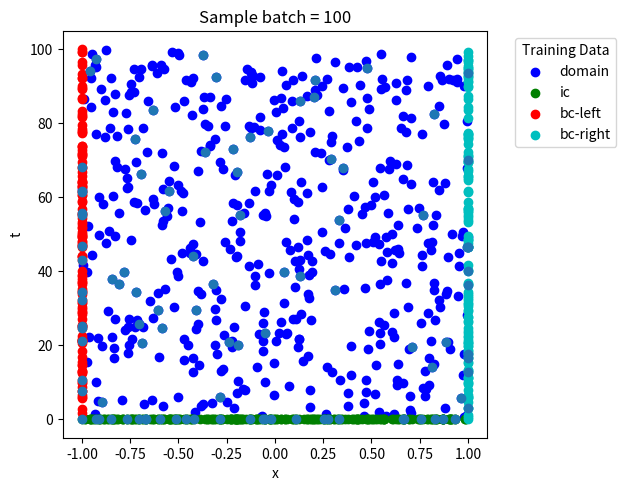

Reproduce this figure in Python.
# ==============================================================================
# Copyright 2021 SciANN -- Ehsan Haghighat. 
# All Rights Reserved.
#
# Licensed under the MIT License.
# 
# A guide for generating collocation points for PINN solvers. 
# 
# Includes: 
#    - DataGeneratorX: 
#           Generate 1D collocation grid. 
#    - DataGeneratorXY: 
#           Generate 2D collocation grid for a rectangular domain. 
#    - DataGeneratorXT: 
#           Generate 1D time-dependent collocation grid. 
#    - DataGeneratorXYT: 
#           Generate 2D time-dependent collocation grid  for a rectangular domain. 
# ==============================================================================

import numpy as np 
import matplotlib.pyplot as plt 
from itertools import cycle
cycol = cycle('bgrcmk')


class DataGeneratorX:
  """ Generates 1D collocation grid for training PINNs
  # Arguments:
    X: [X0, X1]
    targets: list and type of targets you wish to impose on PINNs. 
        ('domain', 'bc-left', 'bc-right', 'all')
    num_sample: total number of collocation points. 

  # Examples: 
    >> dg = DataGeneratorX([0., 1.], ["domain", "bc-left", "bc-right"], 10000)
    >> input_data, target_data = dg.get_data()

  """
  def __init__(self, 
               X=[0., 1.],
               targets=['domain', 'bc-left', 'bc-right'], 
               num_sample=10000):
    'Initialization'
    self.Xdomain = X
    self.targets = targets
    self.num_sample = num_sample
    self.input_data = None
    self.target_data = None
    self.set_data()

  def __len__(self):
    return self.input_data[0].shape[0]

  def set_data(self):
    self.input_data, self.target_data = self.generate_data()

  def get_data(self):
    return self.input_data, self.target_data

  def generate_data(self):
    # distribute half inside domain half on the boundary 
    num_sample = int(self.num_sample/2)
    
    counter = 0
    # domain points 
    x_dom = np.random.uniform(self.Xdomain[0], self.Xdomain[1], num_sample)
    ids_dom = np.arange(x_dom.shape[0])
    counter += ids_dom.size

    # left bc points 
    x_bc_left = np.full(int(num_sample/2), self.Xdomain[0])
    ids_bc_left = np.arange(x_bc_left.shape[0]) + counter
    counter += ids_bc_left.size

    # right bc points 
    x_bc_right = np.full(num_sample-int(num_sample/2), self.Xdomain[1])
    ids_bc_right = np.arange(x_bc_right.shape[0]) + counter 
    counter += ids_bc_right.size

    ids_bc = np.concatenate([ids_bc_left, ids_bc_right])
    ids_all = np.concatenate([ids_dom, ids_bc])

    ids = {
        'domain': ids_dom, 
        'bc-left': ids_bc_left, 
        'bc-right': ids_bc_right,
        'bc': ids_bc, 
        'all': ids_all
    }

    assert all([t in ids.keys() for t in self.targets]), \
      'accepted target types: {}'.format(ids.keys())

    input_data = [
        np.concatenate([x_dom, x_bc_left, x_bc_right]).reshape(-1,1),
    ]
    total_sample = input_data[0].shape[0]

    target_data = []
    for i, tp in enumerate(self.targets):
      target_data.append(
          (ids[tp], 'zeros')
      )
      
    return input_data, target_data

  def get_test_grid(self, Nx=1000):
    xs = np.linspace(self.Xdomain[0], self.Xdomain[1], Nx)
    return xs

  def plot_sample_batch(self, batch_size=500):
      ids = np.random.choice(len(self), batch_size, replace=False)
      x_data = self.input_data[0][ids,:]
      y_data = np.random.uniform(-.1, .1, x_data.shape)
      plt.scatter(x_data, y_data)
      plt.xlabel('x')
      plt.ylabel('Random vals')
      plt.ylim(-1,1)
      plt.title('Sample batch = {}'.format(batch_size))
      plt.show()

  def plot_data(self):
      fig = plt.figure()
      for t, (t_idx, t_val) in zip(self.targets, self.target_data):
        x_data = self.input_data[0][t_idx,:]
        y_data = np.random.uniform(-.1, .1, x_data.shape)
        plt.scatter(x_data, y_data, label=t, c=next(cycol))
      plt.ylim(-1,1)
      plt.xlabel('x')
      plt.ylabel('Random vals')
      plt.title('Training Data')
      plt.legend(title="Training Data", bbox_to_anchor=(1.05, 1), loc='upper left')
      fig.tight_layout()
      plt.show()


class DataGeneratorXY:
  """ Generates 2D collocation grid for a rectangular domain
  # Arguments:
    X: [X0, X1]
    Y: [Y0, Y1]
    targets: list and type of targets you wish to impose on PINNs. 
        ('domain', 'bc-left', 'bc-right', 'bc-bot', 'bc-top', 'all')
    num_sample: total number of collocation points. 

  # Examples: 
    >> dg = DataGeneratorXY([0., 1.], [0., 1.], ["domain", "bc-left", "bc-right"], 10000)
    >> input_data, target_data = dg.get_data()

  """
  def __init__(self, 
               X=[0., 1.],
               Y=[0., 1.],
               targets=['domain', 'bc-left', 'bc-right', 'bc-bot', 'bc-top'], 
               num_sample=10000):
    'Initialization'
    self.Xdomain = X
    self.Ydomain = Y
    self.targets = targets
    self.num_sample = num_sample
    self.input_data = None
    self.target_data = None
    self.set_data()

  def __len__(self):
    return self.input_data[0].shape[0]

  def set_data(self):
    self.input_data, self.target_data = self.generate_data()

  def get_data(self):
    return self.input_data, self.target_data

  def generate_data(self):
    # distribute half inside domain half on the boundary 
    num_sample = int(self.num_sample/2)
    
    counter = 0
    # domain points 
    x_dom = np.random.uniform(self.Xdomain[0], self.Xdomain[1], num_sample)
    y_dom = np.random.uniform(self.Ydomain[0], self.Ydomain[1], num_sample)
    ids_dom = np.arange(x_dom.shape[0])
    counter += ids_dom.size

    # bc points 
    num_sample_per_edge = int(num_sample/4)
    # left bc points 
    x_bc_left = np.full(num_sample_per_edge, self.Xdomain[0])
    y_bc_left = np.random.uniform(self.Ydomain[0], self.Ydomain[1], num_sample_per_edge)
    ids_bc_left = np.arange(x_bc_left.shape[0]) + counter
    counter += ids_bc_left.size

    # right bc points 
    x_bc_right = np.full(num_sample_per_edge, self.Xdomain[1])
    y_bc_right = np.random.uniform(self.Ydomain[0], self.Ydomain[1], num_sample_per_edge)
    ids_bc_right = np.arange(x_bc_right.shape[0]) + counter 
    counter += ids_bc_right.size

    # bot bc points 
    x_bc_bot = np.random.uniform(self.Xdomain[0], self.Xdomain[1], num_sample_per_edge)
    y_bc_bot = np.full(num_sample_per_edge, self.Ydomain[0])
    ids_bc_bot = np.arange(x_bc_bot.shape[0]) + counter
    counter += ids_bc_bot.size

    # top bc points 
    x_bc_top = np.random.uniform(self.Xdomain[0], self.Xdomain[1], num_sample_per_edge)
    y_bc_top = np.full(num_sample_per_edge, self.Ydomain[1])
    ids_bc_top = np.arange(x_bc_top.shape[0]) + counter
    counter += ids_bc_top.size

    ids_bc = np.concatenate([ids_bc_left, ids_bc_right, ids_bc_bot, ids_bc_top])
    ids_all = np.concatenate([ids_dom, ids_bc])

    ids = {
        'domain': ids_dom, 
        'bc-left': ids_bc_left, 
        'bc-right': ids_bc_right,
        'bc-bot': ids_bc_bot,
        'bc-top': ids_bc_top,
        'bc': ids_bc,
        'all': ids_all
    }

    assert all([t in ids.keys() for t in self.targets]), \
      'accepted target types: {}'.format(ids.keys())

    input_data = [
        np.concatenate([x_dom, x_bc_left, x_bc_right, x_bc_bot, x_bc_top]).reshape(-1,1),
        np.concatenate([y_dom, y_bc_left, y_bc_right, y_bc_bot, y_bc_top]).reshape(-1,1),
    ]
    total_sample = input_data[0].shape[0]

    target_data = []
    for i, tp in enumerate(self.targets):
      target_data.append(
          (ids[tp], 'zeros')
      )
      
    return input_data, target_data

  def get_test_grid(self, Nx=200, Ny=200):
    xs = np.linspace(self.Xdomain[0], self.Xdomain[1], Nx)
    ys = np.linspace(self.Ydomain[0], self.Ydomain[1], Ny)
    input_data, target_data = np.meshgrid(xs, ys)
    return [input_data, target_data]

  def plot_sample_batch(self, batch_size=500):
      ids = np.random.choice(len(self), batch_size, replace=False)
      x_data = self.input_data[0][ids,:]
      y_data = self.input_data[1][ids,:]
      plt.scatter(x_data, y_data)
      plt.xlabel('x')
      plt.ylabel('y')
      plt.title('Sample batch = {}'.format(batch_size))
      plt.show()

  def plot_data(self):
      fig = plt.figure()
      for t, (t_idx, t_val) in zip(self.targets, self.target_data):
        x_data = self.input_data[0][t_idx,:]
        y_data = self.input_data[1][t_idx,:]
        plt.scatter(x_data, y_data, label=t, c=next(cycol))
      plt.xlabel('x')
      plt.ylabel('y')
      plt.legend(title="Training Data", bbox_to_anchor=(1.05, 1), loc='upper left')
      fig.tight_layout()
      plt.show()


class DataGeneratorXT:
  """ Generates 1D time-dependent collocation grid for training PINNs
  # Arguments:
    X: [X0, X1]
    T: [T0, T1]
    targets: list and type of targets you wish to impose on PINNs. 
        ('domain', 'ic', 'bc-left', 'bc-right', 'all')
    num_sample: total number of collocation points. 
    logT: generate random samples logarithmic in time. 

  # Examples: 
    >> dg = DataGeneratorXT([0., 1.], [0., 1.], ["domain", "ic", "bc-left", "bc-right"], 10000)
    >> input_data, target_data = dg.get_data()

  """
  def __init__(self, 
               X=[0., 1.],
               T=[0., 1.],
               targets=['domain', 'ic', 'bc-left', 'bc-right'], 
               num_sample=10000,
               logT=False):
    'Initialization'
    self.Xdomain = X
    self.Tdomain = T
    self.logT = logT
    self.targets = targets
    self.num_sample = num_sample
    self.input_data = None
    self.target_data = None
    self.set_data()

  def __len__(self):
    return self.input_data[0].shape[0]

  def set_data(self):
    self.input_data, self.target_data = self.generate_data()

  def get_data(self):
    return self.input_data, self.target_data

  def generate_uniform_T_samples(self, num_sample):
    if self.logT is True:
      t_dom = np.random.uniform(np.log1p(self.Tdomain[0]), np.log1p(self.Tdomain[1]), num_sample)
      t_dom = np.exp(t_dom) - 1.
    else:
      t_dom = np.random.uniform(self.Tdomain[0], self.Tdomain[1], num_sample)
    return t_dom

  def generate_data(self):
    # Half of the samples inside the domain.
    num_sample = int(self.num_sample/2)
    
    counter = 0
    # domain points 
    x_dom = np.random.uniform(self.Xdomain[0], self.Xdomain[1], num_sample)
    t_dom = self.generate_uniform_T_samples(num_sample)
    ids_dom = np.arange(x_dom.shape[0])
    counter += ids_dom.size

    # The other half distributed equally between BC and IC.
    num_sample = int(self.num_sample/4)

    # initial conditions
    x_ic = np.random.uniform(self.Xdomain[0], self.Xdomain[1], num_sample)
    t_ic = np.full(num_sample, self.Tdomain[0])
    ids_ic = np.arange(x_ic.shape[0]) + counter 
    counter += ids_ic.size

    # bc points 
    num_sample_per_edge = int(num_sample/2)
    # left bc points 
    x_bc_left = np.full(num_sample_per_edge, self.Xdomain[0])
    t_bc_left = self.generate_uniform_T_samples(num_sample_per_edge)
    ids_bc_left = np.arange(x_bc_left.shape[0]) + counter
    counter += ids_bc_left.size

    # right bc points 
    x_bc_right = np.full(num_sample-num_sample_per_edge, self.Xdomain[1])
    t_bc_right = self.generate_uniform_T_samples(num_sample-num_sample_per_edge)
    ids_bc_right = np.arange(x_bc_right.shape[0]) + counter 
    counter += ids_bc_right.size

    ids_bc = np.concatenate([ids_bc_left, ids_bc_right])
    ids_all = np.concatenate([ids_dom, ids_ic, ids_bc])

    ids = {
        'domain': ids_dom, 
        'bc-left': ids_bc_left, 
        'bc-right': ids_bc_right,
        'ic': ids_ic,
        'bc': ids_bc, 
        'all': ids_all
    }

    assert all([t in ids.keys() for t in self.targets]), \
      'accepted target types: {}'.format(ids.keys())

    input_data = [
        np.concatenate([x_dom, x_ic, x_bc_left, x_bc_right]).reshape(-1,1),
        np.concatenate([t_dom, t_ic, t_bc_left, t_bc_right]).reshape(-1,1),
    ]
    total_sample = input_data[0].shape[0]

    target_data = []
    for i, tp in enumerate(self.targets):
      target_data.append(
          (ids[tp], 'zeros')
      )
      
    return input_data, target_data

  def get_test_grid(self, Nx=200, Nt=200):
    xs = np.linspace(self.Xdomain[0], self.Xdomain[1], Nx)
    if self.logT:
      ts = np.linspace(np.log1p(self.Tdomain[0]), np.log1p(self.Tdomain[1]), Nt)
      ts = np.exp(ts) - 1.0
    else:
      ts = np.linspace(self.Tdomain[0], self.Tdomain[1], Nt)
    return np.meshgrid(xs, ts)

  def plot_sample_batch(self, batch_size=500):
      ids = np.random.choice(len(self), batch_size, replace=False)
      x_data = self.input_data[0][ids,:]
      t_data = self.input_data[1][ids,:]
      plt.scatter(x_data, t_data)
      plt.xlabel('x')
      plt.ylabel('t')
      plt.title('Sample batch = {}'.format(batch_size))
      plt.show()

  def plot_data(self):
      fig = plt.figure()
      for t, (t_idx, t_val) in zip(self.targets, self.target_data):
        x_data = self.input_data[0][t_idx,:]
        t_data = self.input_data[1][t_idx,:]
        plt.scatter(x_data, t_data, label=t, c=next(cycol))
      plt.xlabel('x')
      plt.ylabel('t')
      plt.legend(title="Training Data", bbox_to_anchor=(1.05, 1), loc='upper left')
      fig.tight_layout()
      plt.show()


class DataGeneratorXYT:
  """ Generates 2D time-dependent collocation grid for training PINNs
  # Arguments:
    X: [X0, X1]
    Y: [Y0, Y1]
    T: [T0, T1]
    targets: list and type of targets you wish to impose on PINNs. 
        ('domain', 'ic', 'bc-left', 'bc-right', 'bc-bot', 'bc-top', 'all')
    num_sample: total number of collocation points. 
    logT: generate random samples logarithmic in time. 

  # Examples: 
    >> dg = DataGeneratorXYT([0., 1.], [0., 1.], [0., 1.], 
                             ["domain", "ic", "bc-left", "bc-right", "bc-bot", "bc-top"], 
                             10000)
    >> input_data, target_data = dg.get_data()

  """
  def __init__(self, 
               X=[0., 1.],
               Y=[0., 1.],
               T=[0., 1.],
               targets=['domain', 'ic', 'bc-left', 'bc-right', 'bc-bot', 'bc-top'], 
               num_sample=10000,
               logT=False):
    'Initialization'
    self.Xdomain = X
    self.Ydomain = Y
    self.Tdomain = T
    self.logT = logT
    self.targets = targets
    self.num_sample = num_sample
    self.input_data = None
    self.target_data = None
    self.set_data()

  def __len__(self):
    return self.input_data[0].shape[0]

  def set_data(self):
    self.input_data, self.target_data = self.generate_data()

  def get_data(self):
    return self.input_data, self.target_data

  def generate_uniform_T_samples(self, num_sample):
    if self.logT is True:
      t_dom = np.random.uniform(np.log1p(self.Tdomain[0]), np.log1p(self.Tdomain[1]), num_sample)
      t_dom = np.exp(t_dom) - 1.
    else:
      t_dom = np.random.uniform(self.Tdomain[0], self.Tdomain[1], num_sample)
    return t_dom

  def generate_data(self):
    # Half of the samples inside the domain.
    num_sample = int(self.num_sample/2)
    
    counter = 0
    # domain points 
    x_dom = np.random.uniform(self.Xdomain[0], self.Xdomain[1], num_sample)
    y_dom = np.random.uniform(self.Ydomain[0], self.Ydomain[1], num_sample)
    t_dom = self.generate_uniform_T_samples(num_sample)
    ids_dom = np.arange(x_dom.shape[0])
    counter += ids_dom.size

    # The other half distributed equally between BC and IC.
    num_sample = int(self.num_sample/4)

    # initial conditions
    x_ic = np.random.uniform(self.Xdomain[0], self.Xdomain[1], num_sample)
    y_ic = np.random.uniform(self.Ydomain[0], self.Ydomain[1], num_sample)
    t_ic = np.full(num_sample, self.Tdomain[0])
    ids_ic = np.arange(x_ic.shape[0]) + counter 
    counter += ids_ic.size

    # bc points 
    num_sample_per_edge = int(num_sample/4)
    # left bc points 
    x_bc_left = np.full(num_sample_per_edge, self.Xdomain[0])
    y_bc_left = np.random.uniform(self.Ydomain[0], self.Ydomain[1], num_sample_per_edge)
    t_bc_left = self.generate_uniform_T_samples(num_sample_per_edge)
    ids_bc_left = np.arange(x_bc_left.shape[0]) + counter
    counter += ids_bc_left.size

    # right bc points 
    x_bc_right = np.full(num_sample_per_edge, self.Xdomain[1])
    y_bc_right = np.random.uniform(self.Ydomain[0], self.Ydomain[1], num_sample_per_edge)
    t_bc_right = self.generate_uniform_T_samples(num_sample_per_edge)
    ids_bc_right = np.arange(x_bc_right.shape[0]) + counter 
    counter += ids_bc_right.size

    # bot bc points 
    x_bc_bot = np.random.uniform(self.Xdomain[0], self.Xdomain[1], num_sample_per_edge)
    y_bc_bot = np.full(num_sample_per_edge, self.Ydomain[0])
    t_bc_bot = self.generate_uniform_T_samples(num_sample_per_edge)
    ids_bc_bot = np.arange(x_bc_bot.shape[0]) + counter
    counter += ids_bc_bot.size

    # right bc points 
    x_bc_top = np.random.uniform(self.Xdomain[0], self.Xdomain[1], num_sample-num_sample_per_edge)
    y_bc_top = np.full(num_sample-num_sample_per_edge, self.Ydomain[1])
    t_bc_top = self.generate_uniform_T_samples(num_sample-num_sample_per_edge)
    ids_bc_top = np.arange(x_bc_top.shape[0]) + counter
    counter += ids_bc_top.size

    ids_bc = np.concatenate([ids_bc_left, ids_bc_right, ids_bc_bot, ids_bc_top])
    ids_all = np.concatenate([ids_dom, ids_ic, ids_bc])

    ids = {
        'domain': ids_dom, 
        'bc-left': ids_bc_left, 
        'bc-right': ids_bc_right,
        'bc-bot': ids_bc_bot,
        'bc-top': ids_bc_top,
        'ic': ids_ic,
        'bc': ids_bc, 
        'all': ids_all
    }

    assert all([t in ids.keys() for t in self.targets]), \
      'accepted target types: {}'.format(ids.keys())

    input_grid = [
        np.concatenate([x_dom, x_ic, x_bc_left, x_bc_right, x_bc_bot, x_bc_top]).reshape(-1,1),
        np.concatenate([y_dom, y_ic, y_bc_left, y_bc_right, y_bc_bot, y_bc_top]).reshape(-1,1),
        np.concatenate([t_dom, t_ic, t_bc_left, t_bc_right, t_bc_bot, t_bc_top]).reshape(-1,1),
    ]
    total_sample = input_grid[0].shape[0]

    target_grid = []
    for i, tp in enumerate(self.targets):
      target_grid.append(
          (ids[tp], 'zeros')
      )
      
    return input_grid, target_grid

  def get_test_grid(self, Nx=50, Ny=50, Nt=100):
    xs = np.linspace(self.Xdomain[0], self.Xdomain[1], Nx)
    ys = np.linspace(self.Ydomain[0], self.Ydomain[1], Ny)
    if self.logT:
      ts = np.linspace(np.log1p(self.Tdomain[0]), np.log1p(self.Tdomain[1]), Nt)
      ts = np.exp(ts) - 1.0
    else:
      ts = np.linspace(self.Tdomain[0], self.Tdomain[1], Nt)
    return np.meshgrid(xs, ys, ts)

  def plot_sample_batch(self, batch_size=500):
      ids = np.random.choice(len(self), batch_size, replace=False)
      x_data = self.input_data[0][ids,:]
      y_data = self.input_data[1][ids,:]
      t_data = self.input_data[2][ids,:]
      fig = plt.figure()
      ax = fig.add_subplot(projection='3d')
      ax.scatter(x_data, y_data, t_data)
      ax.set_xlabel('x')
      ax.set_ylabel('y')
      ax.set_zlabel('t')
      plt.title('Sample batch = {}'.format(batch_size))
      plt.show()

  def plot_data(self):
      fig = plt.figure()
      ax = fig.add_subplot(projection='3d')
      for t, (t_idx, t_val) in zip(self.targets, self.target_data):
        x_data = self.input_data[0][t_idx,:]
        y_data = self.input_data[1][t_idx,:]
        t_data = self.input_data[2][t_idx,:]
        ax.scatter(x_data, y_data, t_data, label=t, c=next(cycol))
      ax.set_xlabel('x')
      ax.set_ylabel('y')
      ax.set_zlabel('t')
      plt.legend(title="Training Data", bbox_to_anchor=(1.05, 1), loc='upper left')
      fig.tight_layout()
      plt.show()


def ex1():
    dg = DataGeneratorX(
        X=[-1., 1.],
        targets=['domain', 'bc-left', 'bc-right'], 
        num_sample=1000
    )
    dg.plot_data()
    dg.plot_sample_batch(100)

def ex2():
    dg = DataGeneratorXY(
        X=[-1., 1.],
        Y=[0., 10.],
        targets=['domain', 'bc-left', 'bc-right', 'bc-bot', 'bc-top'], 
        num_sample=1000
    )
    dg.plot_data()
    dg.plot_sample_batch(100)

def ex3():
    dg = DataGeneratorXT(
        X=[-1., 1.],
        T=[0., 100.],
        targets=['domain', 'ic', 'bc-left', 'bc-right'], 
        num_sample=1000,
        logT=False
    )
    dg.plot_data()
    dg.plot_sample_batch(100)

def ex4():
    dg = DataGeneratorXYT(
        X=[-1., 1.],
        Y=[-1., 1.],
        T=[0., 100.],
        targets=['domain', 'ic', 'bc-left', 'bc-right', 'bc-bot', 'bc-top'],
        num_sample=2000,
        logT=False
    )
    dg.plot_data()
    dg.plot_sample_batch(500)


if __name__=='__main__':
  # ex1()
  # ex2()
  ex3()
  # ex4()

